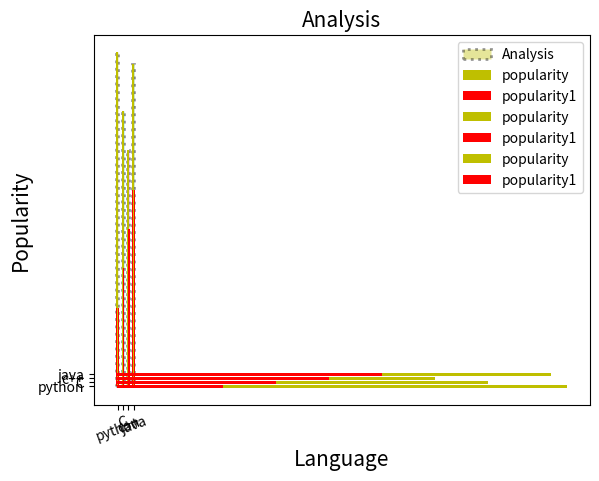

Reproduce this figure in Python.
import matplotlib.pyplot as plt

x = ["python", "C", "c++", "java"]
y = [85,70,60,82]

plt.xlabel("Language", fontsize=15)
# plt.xlabel("Language", fontsize=15): Adds a label to the x-axis of the plot. The label text is "Language" and it's displayed with a font size of 15.

plt.ylabel("Popularity", fontsize=15)
# plt.ylabel("Popularity", fontsize=15): Adds a label to the y-axis of the plot. The label text is "Popularity" and it's displayed with a font size of 15.

plt.title("Analysis", fontsize=15)
# plt.title("Analysis", fontsize=15): Sets the title of the plot to "Analysis" with a font size of 15.

color = ["y", "c", "m", "g"]
# color = ["y", "c", "m", "g"]: Defines colors for each bar in the bar chart. Here, 'y' stands for yellow, 'c' for cyan, 'm' for magenta, and 'g' for green.

plt.bar(x, y, width=0.4, color=color, align='center', edgecolor='black', linewidth=2, linestyle=':', alpha=0.4, label="Analysis")
# plt.bar(x, y, width=0.4, color=color, align='center', edgecolor='black', linewidth=2, linestyle=':', alpha=0.4, label="Analysis"): Creates a bar chart using the data in x (labels) and y (values). The bars have a width of 0.4 and are colored according to the color list. Bars are centered (align='center'), have black edges (edgecolor='black') with a thickness of 2, and a dotted line style (linestyle=':'). The bars are slightly transparent (alpha=0.4). Each bar is labeled as "Analysis" for the legend.

plt.legend()
# plt.legend(): Shows a legend on the plot based on the label specified in plt.bar(), which is "Analysis" in this case.

plt.show()
# plt.show(): Displays the plot on the screen.










# DOUBLE GRAPH

import matplotlib.pyplot as plt

x = ["python", "C", "c++", "java"]
y = [85,70,60,82]
z = [20,30,40,50]   # defines another set of values z representing a second set of data to be plotted as the heights of the second set of bars.

plt.xlabel("Language", fontsize=15)
plt.ylabel("Popularity", fontsize=15)
plt.title("Analysis", fontsize=15)

plt.bar(x,y,width=0.4, color='y', label='popularity')
plt.bar(x,z,width=0.4, color='r', label='popularity1')   # it creates a second set of bars using the data from x (labels) and z (values). The bars have a width of 0.4 and are colored red (color='r'). Each bar is labeled as "popularity1" for the legend.

plt.legend()
plt.show()


# Grouped Bar Chart

import matplotlib.pyplot as plt
import numpy as np

x = ["python", "C", "c++", "java"]
y = [85,70,60,82]
z = [20,30,40,50]

width = 0.2   # Sets the width of each bar in the bar chart.
p = np.arange(len(x))   # Creates an array p containing positions for the first set of bars based on the number of elements in x.
p1 = [j + width for j in p]   # Calculates positions for the second set of bars, offset from the first set by width.

plt.xlabel("Language", fontsize=15)
plt.ylabel("Popularity", fontsize=15)
plt.title("Analysis", fontsize=15)

plt.bar(p,y,width, color='y', label='popularity')   #  Plots the first set of bars (y) at positions p, colored yellow ('y') and labeled as "popularity".
plt.bar(p1,z,width, color='r', label='popularity1')  # Plots the second set of bars (z) at positions p1 (offset positions), colored red ('r') and labeled as "popularity1".

plt.xticks(p + width/2, x, rotation=20)   # Sets the positions and labels of the x-axis ticks. The positions (p + width/2) are adjusted to center the ticks under each pair of bars, with labels (x) representing the language names. The rotation=20 parameter rotates the labels by 20 degrees for better readability.
plt.legend()
plt.show()


# Horizontal BarGraph
import matplotlib.pyplot as plt

x = ["python", "C", "c++", "java"]
y = [85,70,60,82]
z = [20,30,40,50]

plt.xlabel("Language", fontsize=15)
plt.ylabel("Popularity", fontsize=15)
plt.title("Analysis", fontsize=15)


plt.barh(x,y, color='y', label='popularity') # this barh() creates a horizontal bar graph
plt.barh(x,z, color='r', label='popularity1')

plt.legend()
plt.show()